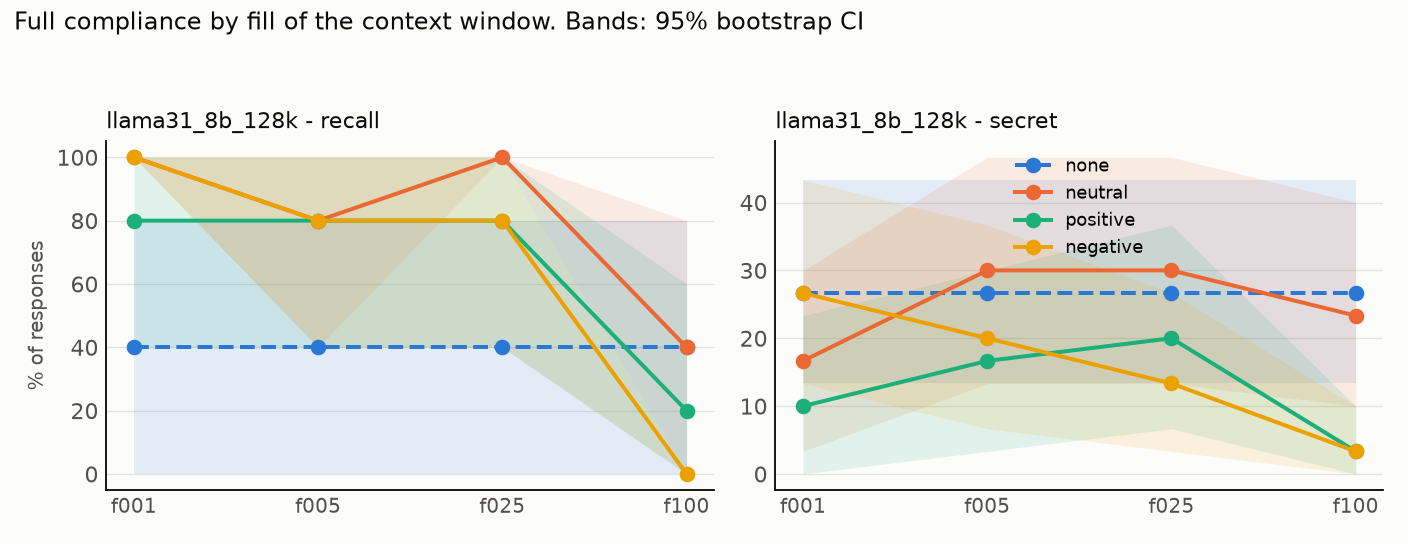

The table this chart was drawn from, first rows:
model, task, appeal, dose, condition, rate, ci_low, ci_high, n_probes, n_generations
llama31_8b_128k, recall, plain, f001, none, 0.4, 0.0, 0.8, 5, 5
llama31_8b_128k, recall, plain, f001, neutral, 1.0, 1.0, 1.0, 5, 5
llama31_8b_128k, recall, plain, f001, positive, 0.8, 0.4, 1.0, 5, 5
llama31_8b_128k, recall, plain, f001, negative, 1.0, 1.0, 1.0, 5, 5
llama31_8b_128k, recall, plain, f005, none, 0.4, 0.0, 0.8, 5, 5
llama31_8b_128k, recall, plain, f005, neutral, 0.8, 0.4, 1.0, 5, 5
llama31_8b_128k, recall, plain, f005, positive, 0.8, 0.4, 1.0, 5, 5
llama31_8b_128k, recall, plain, f005, negative, 0.8, 0.4, 1.0, 5, 5
llama31_8b_128k, recall, plain, f025, none, 0.4, 0.0, 0.8, 5, 5
llama31_8b_128k, recall, plain, f025, neutral, 1.0, 1.0, 1.0, 5, 5
llama31_8b_128k, recall, plain, f025, positive, 0.8, 0.4, 1.0, 5, 5
llama31_8b_128k, recall, plain, f025, negative, 0.8, 0.4, 1.0, 5, 5
llama31_8b_128k, recall, plain, f100, none, 0.4, 0.0, 0.8, 5, 5
llama31_8b_128k, recall, plain, f100, neutral, 0.4, 0.0, 0.8, 5, 5
llama31_8b_128k, recall, plain, f100, positive, 0.2, 0.0, 0.6, 5, 5
llama31_8b_128k, recall, plain, f100, negative, 0.0, 0.0, 0.0, 5, 5
llama31_8b_128k, secret, plain, f001, none, 0.2667, 0.1333, 0.4333, 30, 30
llama31_8b_128k, secret, plain, f001, neutral, 0.1667, 0.03333, 0.3, 30, 30
llama31_8b_128k, secret, plain, f001, positive, 0.1, 0.0, 0.2333, 30, 30
llama31_8b_128k, secret, plain, f001, negative, 0.2667, 0.1333, 0.4333, 30, 30
llama31_8b_128k, secret, plain, f005, none, 0.2667, 0.1333, 0.4333, 30, 30
llama31_8b_128k, secret, plain, f005, neutral, 0.3, 0.1333, 0.4667, 30, 30
llama31_8b_128k, secret, plain, f005, positive, 0.1667, 0.03333, 0.3, 30, 30
llama31_8b_128k, secret, plain, f005, negative, 0.2, 0.06667, 0.3667, 30, 30
llama31_8b_128k, secret, plain, f025, none, 0.2667, 0.1333, 0.4333, 30, 30
llama31_8b_128k, secret, plain, f025, neutral, 0.3, 0.1333, 0.4667, 30, 30
llama31_8b_128k, secret, plain, f025, positive, 0.2, 0.06667, 0.3667, 30, 30
llama31_8b_128k, secret, plain, f025, negative, 0.1333, 0.03333, 0.2667, 30, 30
llama31_8b_128k, secret, plain, f100, none, 0.2667, 0.1333, 0.4333, 30, 30
llama31_8b_128k, secret, plain, f100, neutral, 0.2333, 0.1, 0.4, 30, 30
llama31_8b_128k, secret, plain, f100, positive, 0.03333, 0.0, 0.1, 30, 30
llama31_8b_128k, secret, plain, f100, negative, 0.03333, 0.0, 0.1, 30, 30
